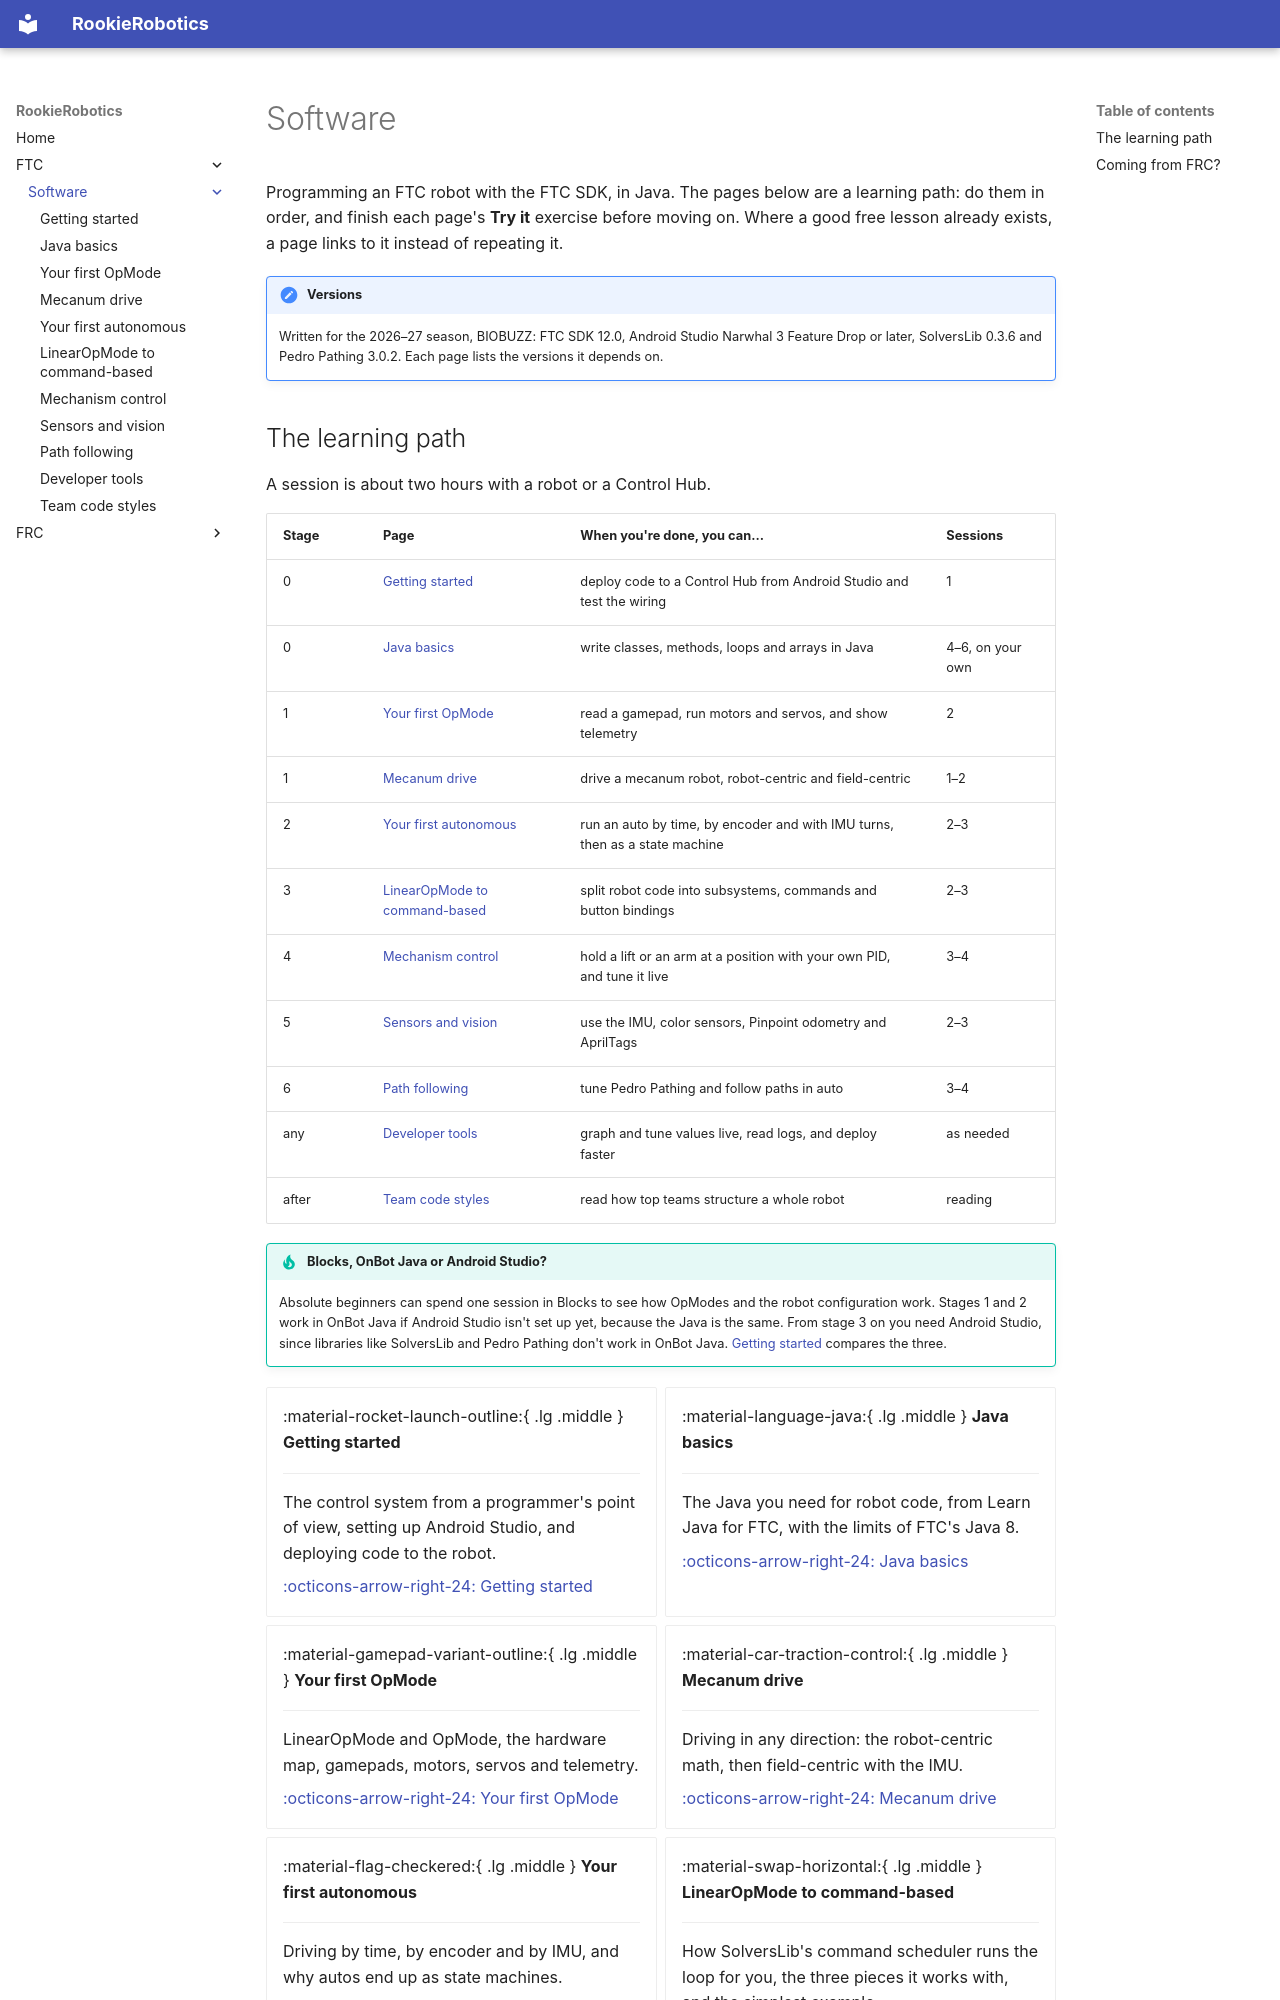

repository: 927-927/Rookie-Robotics.github.io · page: ftc/software/index.html · generator: mkdocs

# Software

Programming an FTC robot with the FTC SDK, in Java. The pages below are a
learning path: do them in order, and finish each page's **Try it** exercise
before moving on. Where a good free lesson already exists, a page links to
it instead of repeating it.

!!! note "Versions"

    Written for the 2026–27 season, BIOBUZZ: FTC SDK 12.0, Android Studio
    Narwhal 3 Feature Drop or later, SolversLib 0.3.6 and Pedro Pathing
    3.0.2. Each page lists the versions it depends on.
